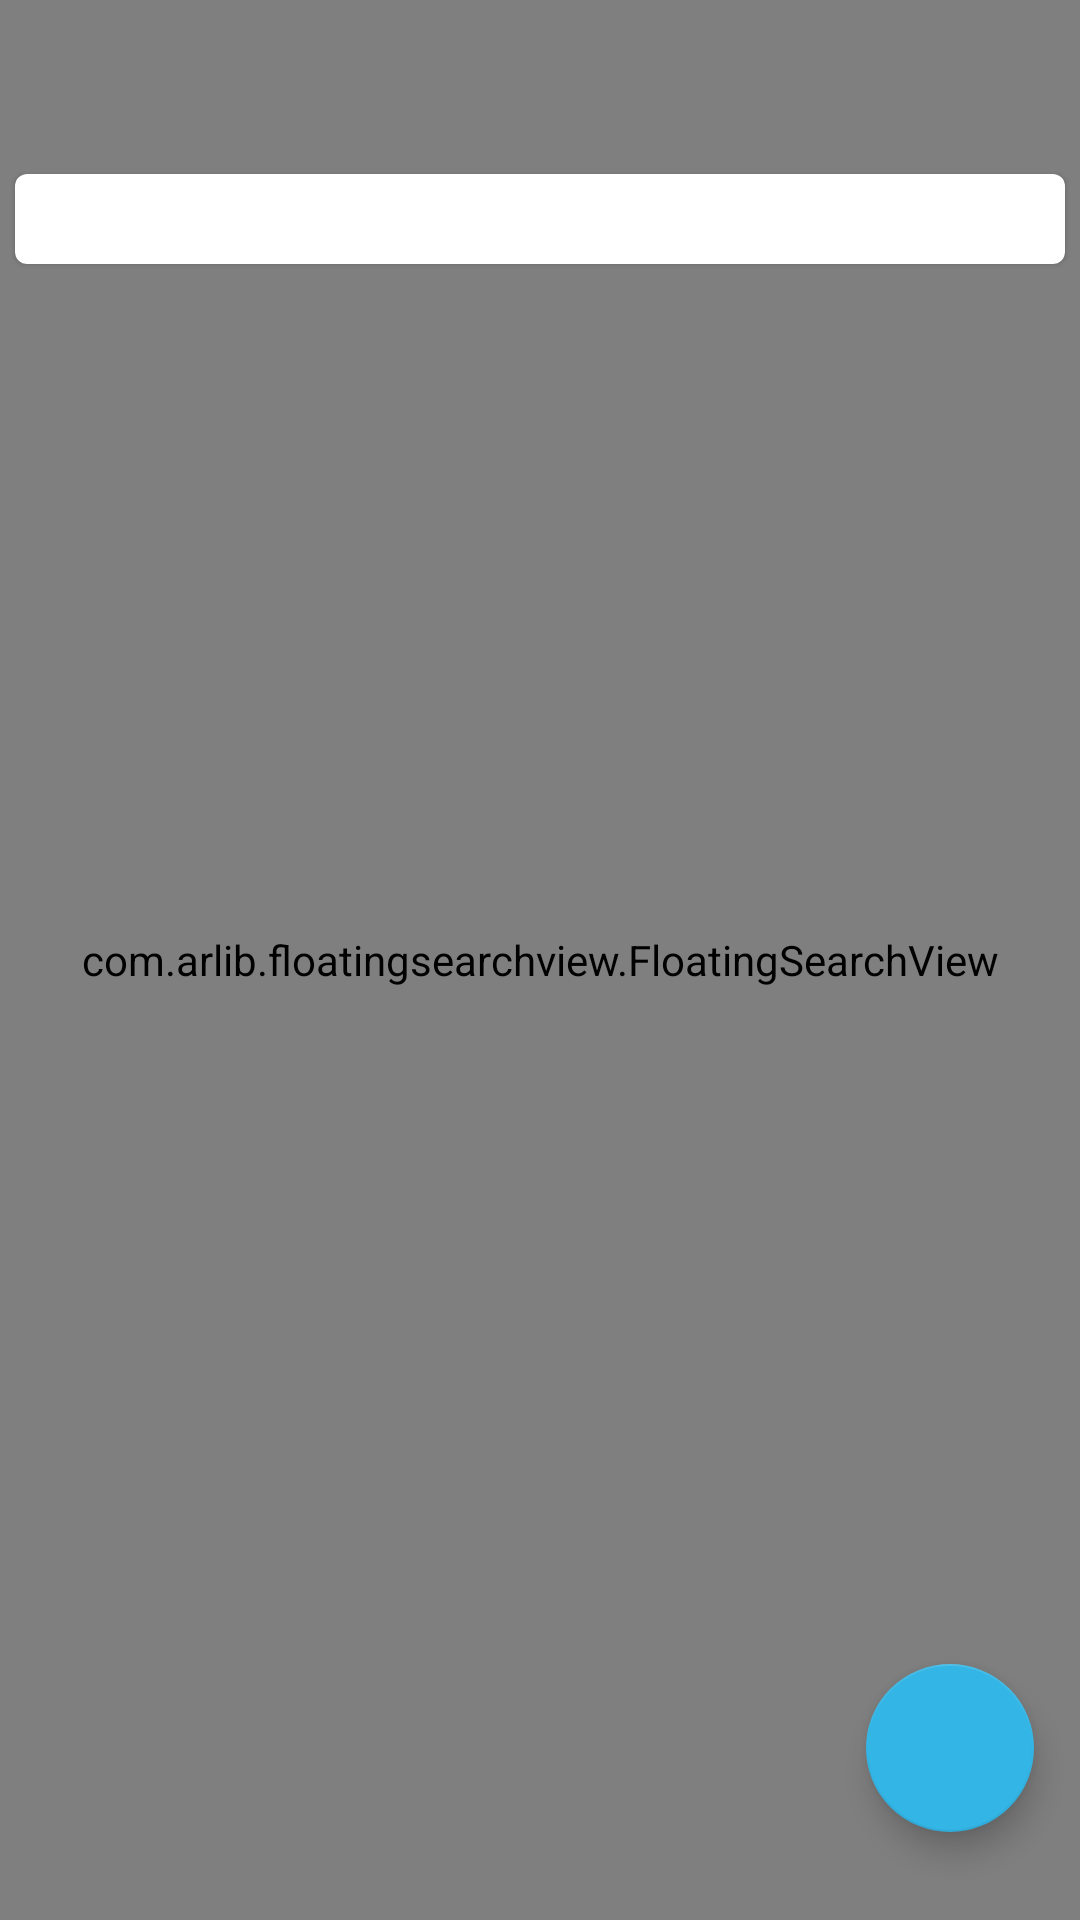

The Android layout XML behind this screen, and the referenced resources:
<!-- AndroidManifest.xml: application theme Theme.GymManager -->
<!-- res/layout/fragment_main.xml -->
<?xml version="1.0" encoding="utf-8"?>
<layout xmlns:android="http://schemas.android.com/apk/res/android"
    xmlns:app="http://schemas.android.com/apk/res-auto"
    xmlns:tools="http://schemas.android.com/tools"
    tools:context=".view.MainFragment">

    <data>

    </data>

        <androidx.constraintlayout.widget.ConstraintLayout
            android:layout_width="match_parent"
            android:layout_height="match_parent">

            <com.arlib.floatingsearchview.FloatingSearchView
                android:id="@+id/floating_searchView"
                android:layout_width="match_parent"
                android:layout_height="match_parent"
                app:floatingSearch_searchBarMarginLeft="2dp"
                app:floatingSearch_searchBarMarginTop="2dp"
                app:floatingSearch_searchBarMarginRight="2dp"
                app:floatingSearch_searchHint="Search..."
                app:floatingSearch_suggestionsListAnimDuration="250"
                app:floatingSearch_showSearchKey="false"
                app:floatingSearch_menu="@menu/bottom_app_bar"
                app:floatingSearch_close_search_on_keyboard_dismiss="true"/>

            <com.google.android.material.card.MaterialCardView
                android:id="@+id/tabs_cardview"
                android:layout_width="match_parent"
                android:layout_height="wrap_content"
                app:layout_constraintTop_toTopOf="parent"
                android:layout_marginTop="58dp"
                android:layout_marginStart="5dp"
                android:layout_marginEnd="5dp">

            <com.google.android.material.tabs.TabLayout
                android:id="@+id/viewpager2_tabs"
                android:layout_width="match_parent"
                app:tabTextColor="@color/black"
                app:tabSelectedTextColor="@color/purple_500"
                android:layout_height="30dp"
                android:background="@color/white"
                 />

            </com.google.android.material.card.MaterialCardView>

            <androidx.viewpager2.widget.ViewPager2
                android:id="@+id/viewpager2"
                android:layout_width="match_parent"
                android:layout_height="0dp"
                android:layout_marginTop="5dp"
                app:layout_constraintTop_toBottomOf="@id/tabs_cardview"
                app:layout_constraintBottom_toBottomOf="parent"/>

        <com.google.android.material.floatingactionbutton.FloatingActionButton
            android:id="@+id/add_member_FAB"
            android:layout_width="56dp"
            android:layout_height="56dp"
            android:contentDescription="@string/add_members_description"
            app:layout_constraintEnd_toEndOf="parent"
            app:layout_constraintBottom_toBottomOf="parent"
            app:layout_constraintTop_toTopOf="parent"
            app:layout_constraintStart_toStartOf="parent"
            app:layout_constraintVertical_bias="0.95"
            app:layout_constraintHorizontal_bias="0.95"
            app:srcCompat="@drawable/ic_baseline_person_add_24" />

        </androidx.constraintlayout.widget.ConstraintLayout>

</layout>
<!-- resources referenced by this layout -->
<resources>
  <color name="black">#FF000000</color>
  <color name="purple_500">#FF6200EE</color>
  <color name="white">#FFFFFFFF</color>
  <string name="add_members_description">Add New Member</string>
  <style name="Theme.GymManager" parent="Theme.MaterialComponents.NoActionBar">
          
          <item name="colorPrimary">@color/purple_500</item>
          <item name="colorPrimaryVariant">@color/purple_700</item>
          <item name="colorOnPrimary">@color/black</item>
          <item name="android:popupMenuStyle">@style/PopupMenu</item>
          
          <item name="colorSecondary">@color/accent</item>
          <item name="colorSecondaryVariant">@color/teal_700</item>
          <item name="android:windowBackground">@color/white</item>
          
          <item name="android:statusBarColor" tools:targetApi="l">?attr/colorPrimaryVariant</item>
          
      </style>
  <color name="purple_700">#FF3700B3</color>
  <style name="PopupMenu" parent="Widget.AppCompat.PopupMenu">
          <item name="android:popupBackground">@android:color/white</item>
      </style>
  <color name="accent">@android:color/holo_blue_light</color>
  <color name="teal_700">#FF018786</color>
</resources>
